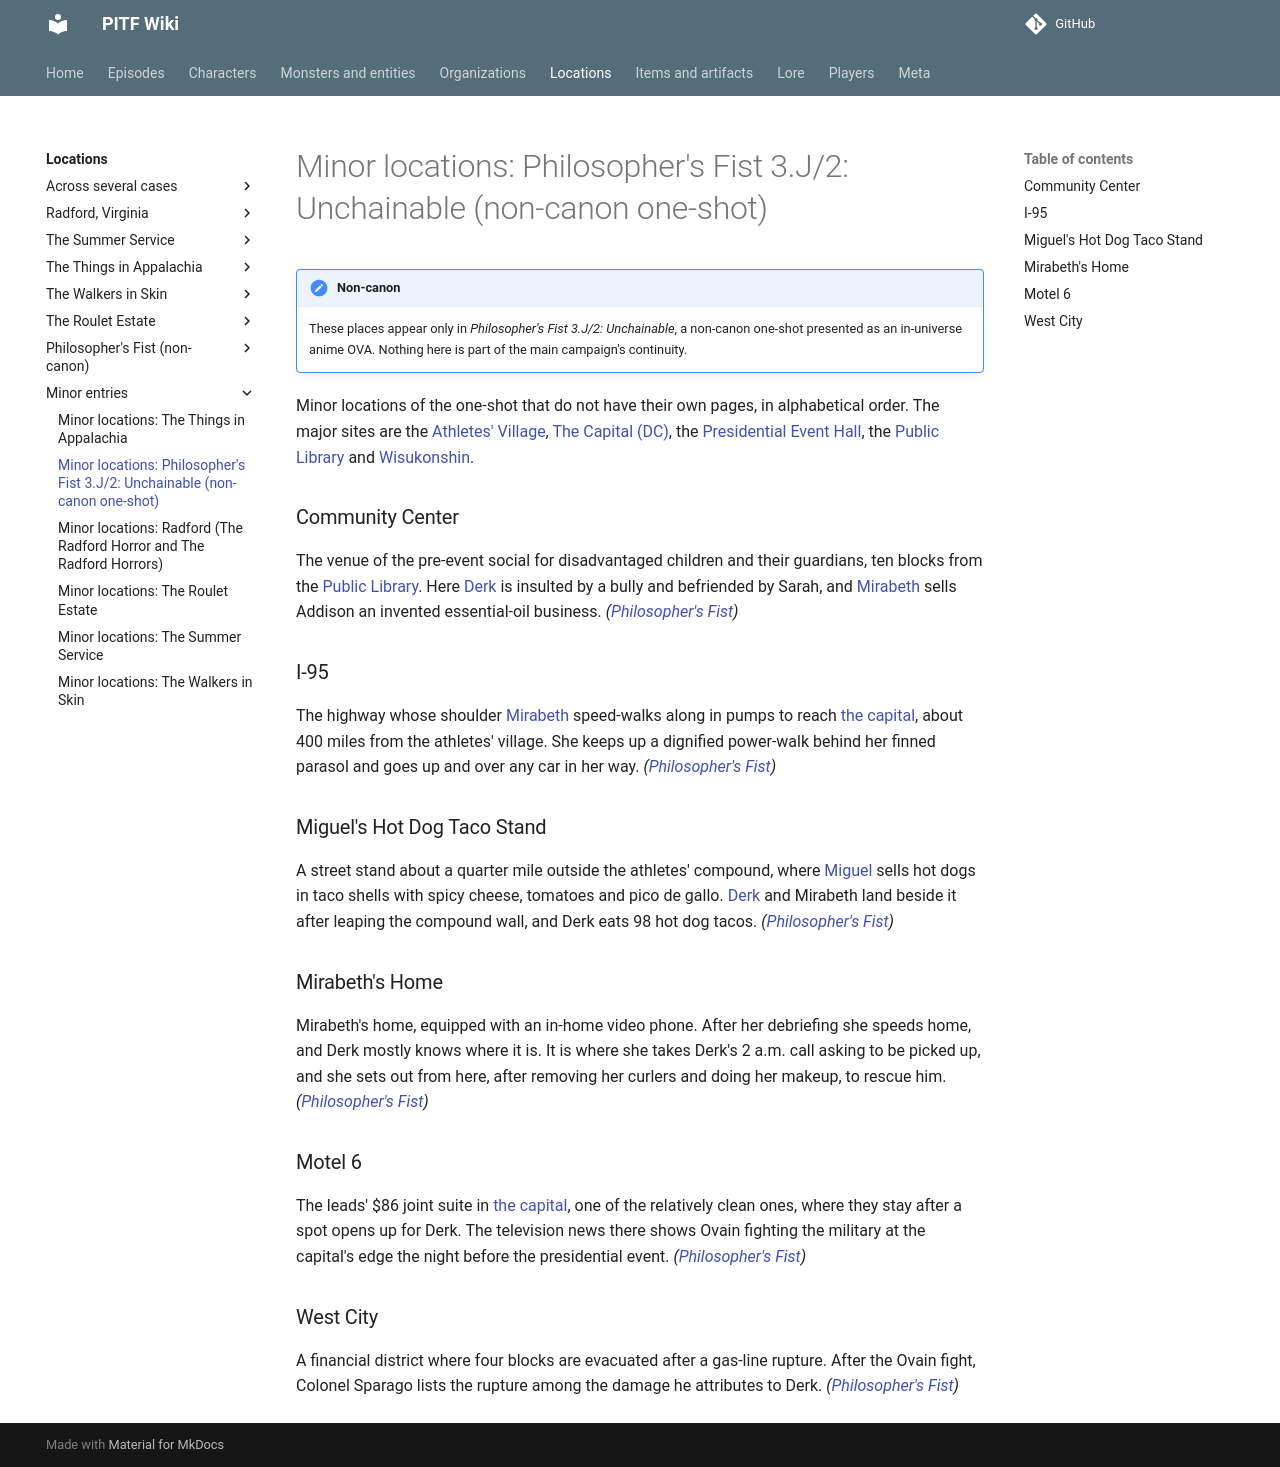

repository: AndreTInfante/pitf-wiki · page: locations/minor-philosophers-fist/index.html · generator: mkdocs

# Minor locations: Philosopher's Fist 3.J/2: Unchainable (non-canon one-shot)

!!! note "Non-canon"
    These places appear only in *Philosopher's Fist 3.J/2: Unchainable*, a non-canon one-shot presented as an in-universe anime OVA. Nothing here is part of the main campaign's continuity.

Minor locations of the one-shot that do not have their own pages, in alphabetical order. The major sites are the [Athletes' Village](pf-athletes-village.md), [The Capital (DC)](pf-capital.md), the [Presidential Event Hall](pf-presidential-event-hall.md), the [Public Library](pf-public-library.md) and [Wisukonshin](pf-wisukonshin.md).

### Community Center

The venue of the pre-event social for disadvantaged children and their guardians, ten blocks from the [Public Library](pf-public-library.md). Here [Derk](../characters/pf-derk.md) is insulted by a bully and befriended by Sarah, and [Mirabeth](../characters/pf-mirabeth.md) sells Addison an invented essential-oil business. *([Philosopher's Fist](../episodes/philosophers-fist/index.md))*

### I-95

The highway whose shoulder [Mirabeth](../characters/pf-mirabeth.md) speed-walks along in pumps to reach [the capital](pf-capital.md), about 400 miles from the athletes' village. She keeps up a dignified power-walk behind her finned parasol and goes up and over any car in her way. *([Philosopher's Fist](../episodes/philosophers-fist/index.md))*

### Miguel's Hot Dog Taco Stand

A street stand about a quarter mile outside the athletes' compound, where [Miguel](../characters/pf-miguel.md) sells hot dogs in taco shells with spicy cheese, tomatoes and pico de gallo. [Derk](../characters/pf-derk.md) and Mirabeth land beside it after leaping the compound wall, and Derk eats 98 hot dog tacos. *([Philosopher's Fist](../episodes/philosophers-fist/index.md))*

### Mirabeth's Home

Mirabeth's home, equipped with an in-home video phone. After her debriefing she speeds home, and Derk mostly knows where it is. It is where she takes Derk's 2 a.m. call asking to be picked up, and she sets out from here, after removing her curlers and doing her makeup, to rescue him. *([Philosopher's Fist](../episodes/philosophers-fist/index.md))*

### Motel 6

The leads' $86 joint suite in [the capital](pf-capital.md), one of the relatively clean ones, where they stay after a spot opens up for Derk. The television news there shows Ovain fighting the military at the capital's edge the night before the presidential event. *([Philosopher's Fist](../episodes/philosophers-fist/index.md))*

### West City

A financial district where four blocks are evacuated after a gas-line rupture. After the Ovain fight, Colonel Sparago lists the rupture among the damage he attributes to Derk. *([Philosopher's Fist](../episodes/philosophers-fist/index.md))*
